Run: headless pygame with SDL's dummy video driver; simulated clock (each Clock.tick advances the game by its frame time, no real sleeping); random seed 0; keys injected as events and as key.get_pressed() state; mouse plan: one left click at the window centre at the start of phase 2, then a move to the lower-right quarter at the start of phase 3.
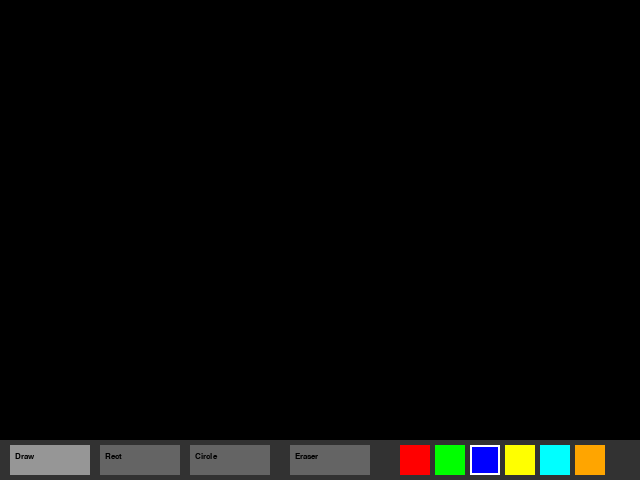
Frame 1 of 4 · flips 1–60 · no input
Frame 2 of 4 · flips 61–180 · clicked the window centre · tapped SPACE, RETURN · held RIGHT (→), D · screen unchanged from frame 1, image omitted
Frame 3 of 4 · flips 181–300 · moved the mouse to the lower-right quarter · held DOWN (↓), S · screen unchanged from frame 2, image omitted
Frame 4 of 4 · flips 301–420 · held LEFT (←), A, UP (↑), W · screen unchanged from frame 3, image omitted

The pygame program that drew these frames:

import pygame

def main():
    pygame.init()
    screen = pygame.display.set_mode((640, 480))
    clock = pygame.time.Clock()

    radius = 15
    mode = 'draw'        # текущий режим: draw, rect, circle, eraser
    points = []          # временный список точек текущей линии
    start_pos = None     # начальная позиция для rect и circle
    drawings = []        # список всех нарисованных фигур

    current_color = (0, 0, 255)
    colors = [(255,0,0), (0,255,0), (0,0,255), (255,255,0), (0,255,255), (255,165,0)]

    WHITE = (255, 255, 255)

    # кнопки режимов: (название, режим, x позиция)
    buttons = [
        ("Draw",   'draw',   10),
        ("Rect",   'rect',   100),
        ("Circle", 'circle', 190),
        ("Eraser", 'eraser', 290),
    ]

    while True:
        pressed = pygame.key.get_pressed()
        alt_held  = pressed[pygame.K_LALT]  or pressed[pygame.K_RALT]
        ctrl_held = pressed[pygame.K_LCTRL] or pressed[pygame.K_RCTRL]
        mouse_pos = pygame.mouse.get_pos()

        for event in pygame.event.get():
            if event.type == pygame.QUIT:
                return
            if event.type == pygame.KEYDOWN:
                if event.key == pygame.K_w and ctrl_held:
                    return
                if event.key == pygame.K_F4 and alt_held:
                    return
                if event.key == pygame.K_ESCAPE:
                    return

            # Нажатие кнопки мыши
            if event.type == pygame.MOUSEBUTTONDOWN:
                if event.button == 1:
                    # проверяем нажали ли на кнопку режима
                    for (label, btn_mode, bx) in buttons:
                        btn_rect = pygame.Rect(bx, 445, 80, 30)
                        if btn_rect.collidepoint(event.pos):
                            mode = btn_mode
                            break
                    # проверяем нажали ли на кнопку цвета
                    for i, color in enumerate(colors):
                        color_rect = pygame.Rect(400 + i * 35, 445, 30, 30)
                        if color_rect.collidepoint(event.pos):
                            current_color = color
                            break
                    start_pos = event.pos
                    points = []
                elif event.button == 3:
                    radius = max(1, radius - 1)

            # Движение мыши
            if event.type == pygame.MOUSEMOTION:
                if mode == 'draw':
                    # сохраняем отрезок линии в drawings
                    points = points + [event.pos]
                    if len(points) >= 2:
                        drawings.append(('line', current_color, points[-2], points[-1], radius))
                elif mode == 'eraser':
                    # ластик — большой чёрный круг сохраняется в drawings
                    drawings.append(('eraser', (0,0,0), event.pos, radius * 2))

            # Отпускание кнопки мыши
            if event.type == pygame.MOUSEBUTTONUP:
                if event.button == 1 and start_pos:
                    if mode == 'rect':
                        x = min(start_pos[0], event.pos[0])
                        y = min(start_pos[1], event.pos[1])
                        w = abs(event.pos[0] - start_pos[0])
                        h = abs(event.pos[1] - start_pos[1])
                        drawings.append(('rect', current_color, (x, y, w, h)))
                    elif mode == 'circle':
                        dx = event.pos[0] - start_pos[0]
                        dy = event.pos[1] - start_pos[1]
                        r = int((dx**2 + dy**2) ** 0.5)
                        drawings.append(('circle', current_color, start_pos, r))
                    start_pos = None
                    points = []

        # Рисуем фон
        screen.fill((0, 0, 0))

        # Рисуем все сохранённые фигуры по порядку
        for drawing in drawings:
            if drawing[0] == 'line':
                drawLineBetween(screen, 0, drawing[2], drawing[3], drawing[4], drawing[1])
            elif drawing[0] == 'rect':
                pygame.draw.rect(screen, drawing[1], drawing[2], 2)
            elif drawing[0] == 'circle':
                pygame.draw.circle(screen, drawing[1], drawing[2], drawing[3], 2)
            elif drawing[0] == 'eraser':
                # ластик рисуется поверх всего
                pygame.draw.circle(screen, drawing[1], drawing[2], drawing[3])

        # Предпросмотр фигуры пока тянем мышь
        if start_pos and mode == 'rect':
            x = min(start_pos[0], mouse_pos[0])
            y = min(start_pos[1], mouse_pos[1])
            w = abs(mouse_pos[0] - start_pos[0])
            h = abs(mouse_pos[1] - start_pos[1])
            pygame.draw.rect(screen, current_color, (x, y, w, h), 1)
        elif start_pos and mode == 'circle':
            dx = mouse_pos[0] - start_pos[0]
            dy = mouse_pos[1] - start_pos[1]
            r = int((dx**2 + dy**2) ** 0.5)
            pygame.draw.circle(screen, current_color, start_pos, r, 1)

        # Панель UI внизу
        pygame.draw.rect(screen, (50, 50, 50), (0, 440, 640, 40))

        # Кнопки режимов
        for (label, btn_mode, bx) in buttons:
            color = (150, 150, 150) if mode == btn_mode else (100, 100, 100)
            pygame.draw.rect(screen, color, (bx, 445, 80, 30))
            txt = pygame.font.SysFont("Verdana", 12).render(label, True, (0,0,0))
            screen.blit(txt, (bx + 5, 452))

        # Кнопки выбора цвета
        for i, color in enumerate(colors):
            pygame.draw.rect(screen, color, (400 + i * 35, 445, 30, 30))
            if color == current_color:
                pygame.draw.rect(screen, WHITE, (400 + i * 35, 445, 30, 30), 2)

        pygame.display.flip()
        clock.tick(60)


def drawLineBetween(screen, index, start, end, width, current_color):
    # рисуем линию между двумя точками через кружки
    dx = start[0] - end[0]
    dy = start[1] - end[1]
    iterations = max(abs(dx), abs(dy))

    if iterations == 0:
        return 

    for i in range(iterations):
        progress = 1.0 * i / iterations
        aprogress = 1 - progress
        x = int(aprogress * start[0] + progress * end[0])
        y = int(aprogress * start[1] + progress * end[1])
        pygame.draw.circle(screen, current_color, (x, y), width)

main()
